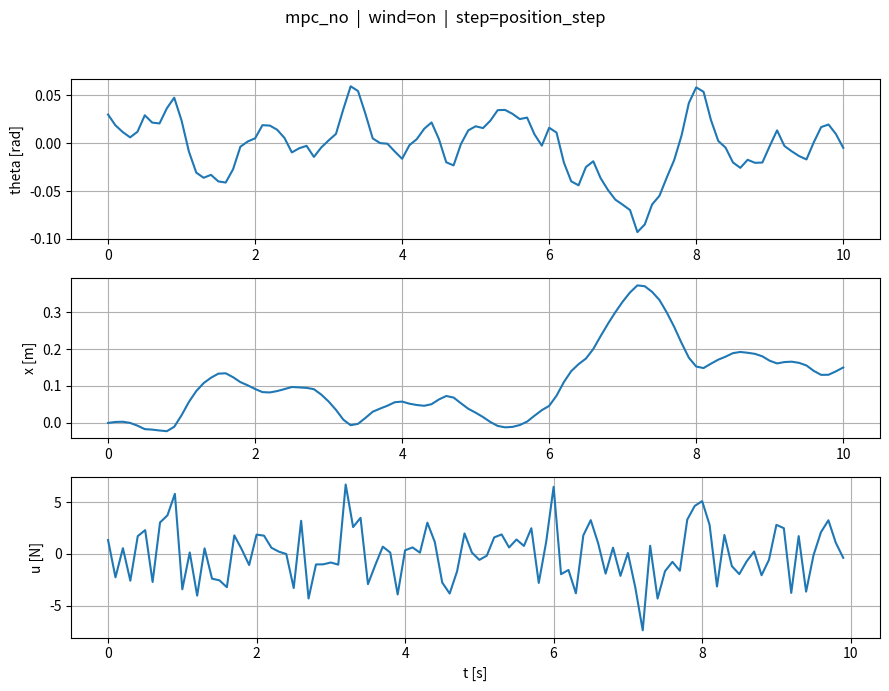

The script that saved this image:
# mpc_cartpole_physical.py
# --------------------------------------------------------
# Nonlinear MPC for the cart-pole (art2 model) + animation + metrics.
# Parameters fixed to your env config.
# Wind disturbance (Fw) affects the PLANT ONLY (MPC predicts with Fw = 0).
# --------------------------------------------------------

from __future__ import annotations
import os
import numpy as np
from scipy.optimize import minimize
import matplotlib.pyplot as plt
from matplotlib.animation import FuncAnimation
from typing import Callable, Optional
from time import perf_counter  # timing

# =========================
# Fixed physical & sim params
# =========================
PLANT = {"M": 2.4, "m": 0.23, "l": 0.36, "g": 9.81}
SIM = {
    "T": 10.0,
    "dt": 0.1,         # MPC + integration step
    "x0": np.array([0.03, 0.0, 0.0, 0.0]),  # [theta, theta_dot, x, x_dot]
    "x_ref": np.array([0.0, 0.0, 0.10, 0.0]),    # track 0.1 m cart step (position_step)
    "u_sat": 100.0
}

# =========================
# Disturbance (wind) — ENABLE / DISABLE
#   - Disable wind: wind = None
#   - Enable  wind: wind = Wind(T, seed=23341, Ts=0.02, power=2e-3, smooth=7)
# =========================
class Wind:
    def __init__(self, t_end: float, seed=23341, Ts=0.01, power=1e-3, smooth=5):
        rng = np.random.default_rng(seed)
        self.tgrid = np.arange(0.0, t_end + Ts, Ts)
        sigma = np.sqrt(power / Ts)
        w = rng.normal(0.0, sigma, size=self.tgrid.shape)
        if smooth and smooth > 1:
            kernel = np.ones(smooth) / smooth
            self.Fw = np.convolve(w, kernel, mode='same')
        else:
            self.Fw = w

    def __call__(self, t: float) -> float:
        return float(np.interp(t, self.tgrid, self.Fw))


# =========================
# Dynamics
# =========================
def f_nonlinear(x: np.ndarray, u: float, pars: dict, Fw: float = 0.0) -> np.ndarray:
    th, thd, pos, posd = x
    M, m, l, g = pars["M"], pars["m"], pars["l"], pars["g"]
    s, c = np.sin(th), np.cos(th)

    denom_x  = (M + m) - m * c * c
    denom_th = (m * l * c * c) - (M + m) * l

    thdd = (u * c - (M + m) * g * s + m * l * (c * s) * (thd ** 2) - (M / m) * Fw * c) / denom_th
    xdd  = (u + m * l * s * (thd ** 2) - m * g * c * s + Fw * (s * s)) / denom_x
    return np.array([thd, thdd, posd, xdd], dtype=float)

def rk4_step(f, x, u, pars, dt):
    k1 = f(x, u, pars)
    k2 = f(x + 0.5 * dt * k1, u, pars)
    k3 = f(x + 0.5 * dt * k2, u, pars)
    k4 = f(x + dt * k3, u, pars)
    return x + (dt / 6.0) * (k1 + 2*k2 + 2*k3 + k4)

def rk4_step_wind(f, x, u, pars, dt, t,
                  Fw_fn: Optional[Callable[[float], float]] = None):
    """RK4 with time-varying disturbance Fw(t) for PLANT ONLY."""
    F1 = Fw_fn(t) if Fw_fn else 0.0
    k1 = f(x, u, pars, F1)

    F2 = Fw_fn(t + 0.5 * dt) if Fw_fn else 0.0
    k2 = f(x + 0.5 * dt * k1, u, pars, F2)

    F3 = Fw_fn(t + 0.5 * dt) if Fw_fn else 0.0
    k3 = f(x + 0.5 * dt * k2, u, pars, F3)

    F4 = Fw_fn(t + dt) if Fw_fn else 0.0
    k4 = f(x + dt * k3, u, pars, F4)

    return x + (dt / 6.0) * (k1 + 2*k2 + 2*k3 + k4)


# =========================
# Nonlinear MPC (no preview; predicts with Fw = 0)
# =========================
class MPCController:
    def __init__(self,
                 pars: dict,
                 dt: float,
                 N: int,
                 Nu: int,
                 umin: float,
                 umax: float,
                 Q: np.ndarray,
                 R: float):
        self.pars = pars
        self.dt = dt
        self.N = N
        self.Nu = Nu
        self.umin = umin
        self.umax = umax
        self.Q = Q
        self.R = R

    def _rollout(self, x0, u_seq):
        """Predict with zero disturbance."""
        x = np.array(x0, dtype=float)
        traj = []
        for ui in u_seq:
            x = rk4_step(f_nonlinear, x, float(ui), self.pars, self.dt)
            traj.append(x.copy())
        return np.asarray(traj)

    def _cost(self, du, x0, x_ref, u_prev):
        du = np.asarray(du, dtype=float)
        u_seq = np.zeros(self.N)
        if self.Nu > 0:
            u_cum = u_prev + np.cumsum(du)
            upto = min(self.Nu, self.N)
            u_seq[:upto] = u_cum[:upto]
            if self.N > self.Nu:
                u_seq[self.Nu:] = u_cum[upto-1]
        else:
            u_seq[:] = u_prev

        preds = self._rollout(x0, u_seq)
        err = preds - x_ref.reshape(1, -1)
        cost_y = float(np.sum([e.T @ self.Q @ e for e in err]))
        cost_u = float(self.R * np.sum(du * du))
        return cost_y + cost_u

    def compute_control(self, x0, x_ref, u_prev):
        du_min = self.umin - u_prev
        du_max = self.umax - u_prev
        bounds = [(du_min, du_max)] * self.Nu
        du0 = np.zeros(self.Nu)

        res = minimize(
            self._cost, du0,
            args=(x0, x_ref, u_prev),
            method='SLSQP',
            bounds=bounds,
            options={'maxiter': 500, 'ftol': 1e-4, 'disp': False}
        )
        du_opt = res.x if res.success else du0

        u_seq = np.zeros(self.N)
        u_cum = u_prev + np.cumsum(du_opt)
        upto = min(self.Nu, self.N)
        u_seq[:upto] = u_cum[:upto]
        if self.N > self.Nu:
            u_seq[self.Nu:] = u_cum[upto-1]
        np.clip(u_seq, self.umin, self.umax, out=u_seq)
        return u_seq


# =========================
# Animation
# =========================
def animate_cartpole(t, X, params=None, speed=1.0):
    th = X[:, 0]; x = X[:, 2]
    p = params or {}; l = p.get("l", 0.36)
    cart_w, cart_h = 0.35, 0.18; wheel_r = 0.05
    pole_len = l * 1.5; pad = 0.8

    fig, ax = plt.subplots(figsize=(9, 3.6))
    ax.grid(True, alpha=0.3); ax.set_title("Cart–Pole")
    xmin, xmax = float(np.min(x) - pad), float(np.max(x) + pad)
    ax.set_xlim(xmin, xmax); ax.set_ylim(-(wheel_r + 0.25), pole_len + 0.45)
    ax.plot([xmin, xmax], [0, 0], color='k', lw=1, alpha=0.6)

    cart = plt.Rectangle((x[0]-cart_w/2, wheel_r), cart_w, cart_h, ec='k', fc='#e6f3ff', lw=1.5)
    wheel1 = plt.Circle((x[0]-cart_w/3, wheel_r), wheel_r, ec='k', fc='#333333')
    wheel2 = plt.Circle((x[0]+cart_w/3, wheel_r), wheel_r, ec='k', fc='#333333')
    ax.add_patch(cart); ax.add_patch(wheel1); ax.add_patch(wheel2)
    pole_line, = ax.plot([], [], lw=3, solid_capstyle='round', alpha=0.9)
    trail_line, = ax.plot([], [], lw=1, alpha=0.4)

    def pole_end(i):
        cx = x[i]; cy = wheel_r + cart_h
        px = cx + pole_len * np.sin(th[i]); py = cy + pole_len * np.cos(th[i])
        return cx, cy, px, py

    def update(i):
        cx, cy, px, py = pole_end(i)
        cart.set_x(cx - cart_w/2)
        wheel1.center = (cx - cart_w/3, wheel_r)
        wheel2.center = (cx + cart_w/3, wheel_r)
        pole_line.set_data([cx, px], [cy, py])
        j0 = max(0, i - 150)
        trail_line.set_data(x[j0:i+1], (wheel_r + 0.01) * np.ones(i + 1 - j0))
        ax.set_xlim(cx - pad, cx + pad)
        return cart, wheel1, wheel2, pole_line, trail_line

    interval_ms = max(10, int(1000 * (t[1] - t[0]) / max(speed, 1e-6)))
    ani = FuncAnimation(fig, update, frames=len(t), interval=interval_ms, blit=False)
    setattr(fig, "_cartpole_ani", ani)
    plt.show()


# =========================
# Metrics (spójne z env/sim.py)
# =========================
def mse(y, yref):
    y, yref = np.asarray(y), np.asarray(yref)
    return float(np.mean((y - yref)**2))

def mae(y, yref):
    y, yref = np.asarray(y), np.asarray(yref)
    return float(np.mean(np.abs(y - yref)))

def iae(t, y, yref):
    t = np.asarray(t); e = np.abs(np.asarray(y) - np.asarray(yref))
    return float(np.trapz(e, t))

def ise(t, y, yref):
    t = np.asarray(t); e = np.asarray(y) - np.asarray(yref)
    return float(np.trapz(e*e, t))

def control_energy_l2(t, u):
    t = np.asarray(t); u = np.asarray(u)
    return float(np.trapz(u*u, t))

def control_energy_l1(t, u):
    t = np.asarray(t); u = np.asarray(u)
    return float(np.trapz(np.abs(u), t))

def settling_time(t, y, yref, eps, hold_time):
    """
    Najwcześniejszy czas, od którego |y - yref| <= eps utrzymuje się
    nieprzerwanie >= hold_time. Jeśli brak — zwraca NaN.
    """
    t = np.asarray(t); e = np.abs(np.asarray(y) - np.asarray(yref))
    inside = e <= eps
    N = len(t)
    if N < 2: return float('nan')
    dt = np.diff(t).mean()
    win = max(1, int(np.round(hold_time / dt)))
    for i in range(N - win + 1):
        if np.all(inside[i:i+win]):
            return float(t[i])
    return float('nan')

def overshoot(y, yref_final):
    """
    Maksymalne przeregulowanie względem końcowej wartości referencyjnej.
    Zwraca % (0..), lub NaN gdy ref_final ~ 0.
    """
    y = np.asarray(y); r = float(yref_final)
    if np.isclose(r, 0.0, atol=1e-12):
        return float('nan')
    peak = float(np.max(y)) if r >= y[0] else float(np.min(y))
    return float(100.0 * (peak - r) / abs(r))

def steady_state_error(t, y, yref, window_frac=0.1, window_min=0.5):
    """
    Średni błąd na końcówce (ostatnie window_frac czasu, min window_min sek).
    Zwraca (mean, rms).
    """
    t = np.asarray(t); y = np.asarray(y); yref = np.asarray(yref)
    T = t[-1] - t[0] if len(t) > 1 else 0.0
    w = max(window_min, window_frac * T)
    t0 = t[-1] - w
    idx = t >= t0
    e = y[idx] - yref[idx]
    if e.size == 0:
        return float('nan'), float('nan')
    return float(np.mean(e)), float(np.sqrt(np.mean(e**2)))

def disturbance_robustness(t, e, Fw, window_frac=0.5, window_min=1.0):
    """
    SNR = RMS(e)/RMS(Fw) w stanie ustalonym (ostatnie okno). Mniejsze = lepiej.
    """
    t = np.asarray(t); e = np.asarray(e); Fw = np.asarray(Fw)
    T = t[-1] - t[0] if len(t) > 1 else 0.0
    w = max(window_min, window_frac * T)
    t0 = t[-1] - w
    idx = t >= t0
    if not np.any(idx):
        return float('nan'), float('nan'), float('nan')
    e_win = e[idx]; F_win = Fw[idx]
    rms_e = float(np.sqrt(np.mean(e_win**2)))
    rms_F = float(np.sqrt(np.mean(F_win**2))) if np.any(np.abs(F_win) > 0) else 0.0
    snr = float(rms_e / (rms_F + 1e-12)) if rms_F > 0 else float('nan')
    return snr, rms_e, rms_F

def print_summary(metrics: dict):
    parts = [
        f"MSE(th)={metrics.get('mse_theta', float('nan')):.6f}",
        f"MAE(th)={metrics.get('mae_theta', float('nan')):.6f}",
        f"MSE(x)={metrics.get('mse_x', float('nan')):.6f}",
        f"MAE(x)={metrics.get('mae_x', float('nan')):.6f}",
        f"IAE(th)={metrics.get('iae_theta', float('nan')):.4f}",
        f"ISE(th)={metrics.get('ise_theta', float('nan')):.4f}",
        f"IAE(x)={metrics.get('iae_x', float('nan')):.4f}",
        f"ISE(x)={metrics.get('ise_x', float('nan')):.4f}",
        f"E_u(L2)={metrics.get('e_u_l2', float('nan')):.4f}",
        f"E_u(L1)={metrics.get('e_u_l1', float('nan')):.4f}",
        f"t_s(th)={metrics.get('t_s_theta', float('nan')):.3f}s",
        f"t_s(x)={metrics.get('t_s_x', float('nan')):.3f}s",
        f"OS(th)={metrics.get('overshoot_theta', float('nan')):.2f}%",
        f"OS(x)={metrics.get('overshoot_x', float('nan')):.2f}%",
        f"ess(th)={metrics.get('ess_theta', float('nan')):.5f}",
        f"ess(x)={metrics.get('ess_x', float('nan')):.5f}",
        f"SNR_th={metrics.get('snr_theta', float('nan')):.3g}",
        f"SNR_x={metrics.get('snr_x', float('nan')):.3g}",
        f"T_sim={metrics.get('sim_time_wall', float('nan')):.3f}s",
        f"T_ctrl={metrics.get('ctrl_time_total', float('nan')):.3f}s",
    ]
    print("  ".join(parts))


# =========================
# Simulation loop
# =========================
def simulate_mpc(pars, controller: MPCController, x0, x_ref, T, dt,
                 u0=0.0,
                 wind: Optional[Callable[[float], float]] = None):
    """
    Sim with optional wind on PLANT (MPC predicts with Fw=0).
    Zwraca: X, U, Fw_tr, ctrl_time_total, sim_time_wall
    """
    steps = int(np.round(T / dt))
    x = np.asarray(x0, float).copy(); u_prev = float(u0)
    traj = [x.copy()]
    forces = []      # sterowanie u(t_k)
    Fw_tr = []       # Fw(t_k) w chwili sterowania
    t = 0.0

    ctrl_time_total = 0.0
    sim_t0 = perf_counter()

    for _ in range(steps):
        # --- MPC compute time
        t0c = perf_counter()
        u_seq = controller.compute_control(x, x_ref, u_prev)
        ctrl_time_total += perf_counter() - t0c

        u_apply = float(u_seq[0])
        forces.append(u_apply)

        F_cur = float(wind(t)) if wind else 0.0
        Fw_tr.append(F_cur)

        # Plant evolves with actual wind
        x = rk4_step_wind(f_nonlinear, x, u_apply, pars, dt, t, wind)
        traj.append(x.copy())

        u_prev = u_apply
        t += dt

    sim_time_wall = perf_counter() - sim_t0

    return np.vstack(traj), np.asarray(forces), np.asarray(Fw_tr), ctrl_time_total, sim_time_wall


# =========================
# Main
# =========================
if __name__ == "__main__":
    dt, T = SIM["dt"], SIM["T"]
    x0, x_ref, u_sat = SIM["x0"], SIM["x_ref"], SIM["u_sat"]
    plant = PLANT

    # ---- Wind toggle -------------------------------------------------------
    # Enable wind:
    # wind = Wind(T, seed=23341, Ts=0.01, power=1e-3, smooth=5)
    # Disable wind:
    # wind = None
    wind = Wind(T, seed=23341, Ts=0.01, power=1e-3, smooth=5)
    # -----------------------------------------------------------------------

    ctrl = MPCController(
        pars=plant,
        dt=dt,
        N=10,
        Nu=8,
        umin=-u_sat,
        umax=u_sat,
        Q=np.diag([60.0, 3.0, 15.0, 1.0]),
        R=1e-3
    )

    X, U, Fw_tr, ctrl_time_total, sim_time_wall = simulate_mpc(plant, ctrl, x0, x_ref, T, dt, wind=wind)

    # siatki czasu: stany w węzłach t_k = 0..T (len = steps+1),
    # sterowanie/Fw w węzłach k=0..steps-1 (len = steps)
    steps = len(U)
    t = np.linspace(0.0, T, steps + 1)
    tf = t[:-1]  # czas dla U i Fw_tr

    # ---- plotting (jak w env) ----
    controller_name = "mpc_no"
    disturbance = wind is not None
    step_type = "position_step"
    fig = plt.figure(figsize=(9, 7))
    fig.suptitle(f"{controller_name}  |  wind={'on' if disturbance else 'off'}  |  step={step_type}",
                 fontsize=12, y=0.98)
    ax1 = fig.add_subplot(3, 1, 1); ax1.plot(t, X[:, 0]); ax1.grid(True); ax1.set_ylabel('theta [rad]')
    ax2 = fig.add_subplot(3, 1, 2); ax2.plot(t, X[:, 2]); ax2.grid(True); ax2.set_ylabel('x [m]')
    ax3 = fig.add_subplot(3, 1, 3); ax3.plot(tf, U);      ax3.grid(True); ax3.set_ylabel('u [N]'); ax3.set_xlabel('t [s]')
    plt.tight_layout(rect=[0, 0, 1, 0.95])
    plt.show()

    # ---- refs ----
    th_ref_tr = np.zeros_like(t)
    x_ref_tr  = np.ones_like(t) * x_ref[2]

    # ---- metryki (spójne z env/sim.py) ----
    eps_theta = 0.01  # rad
    eps_x     = 0.01  # m
    hold_time = 0.5   # s
    ess_window_frac = 0.10
    ess_window_min  = 0.5
    is_step = True  # ten plik robi position_step

    # błędy
    e_th = X[:,0] - th_ref_tr
    e_x  = X[:,2] - x_ref_tr

    metrics = {
        "mse_theta": mse(X[:, 0], th_ref_tr),
        "mae_theta": mae(X[:, 0], th_ref_tr),
        "mse_x":     mse(X[:, 2], x_ref_tr),
        "mae_x":     mae(X[:, 2], x_ref_tr),
        "iae_theta": iae(t, X[:, 0], th_ref_tr),
        "ise_theta": ise(t, X[:, 0], th_ref_tr),
        "iae_x":     iae(t, X[:, 2], x_ref_tr),
        "ise_x":     ise(t, X[:, 2], x_ref_tr),
        "e_u_l2":    control_energy_l2(tf, U),
        "e_u_l1":    control_energy_l1(tf, U),
        "sim_time_wall": sim_time_wall,
        "ctrl_time_total": ctrl_time_total,
    }

    metrics["t_s_theta"] = settling_time(t, X[:,0], th_ref_tr, eps=eps_theta, hold_time=hold_time) if is_step else float('nan')
    metrics["t_s_x"]     = settling_time(t, X[:,2], x_ref_tr,  eps=eps_x,     hold_time=hold_time) if is_step else float('nan')

    metrics["overshoot_theta"] = overshoot(X[:,0], th_ref_tr[-1]) if is_step else float('nan')  # NaN gdy ref=0
    metrics["overshoot_x"]     = overshoot(X[:,2], x_ref_tr[-1])  if is_step else float('nan')

    ess_th_mean, ess_th_rms = steady_state_error(t, X[:,0], th_ref_tr, window_frac=ess_window_frac, window_min=ess_window_min)
    ess_x_mean,  ess_x_rms  = steady_state_error(t, X[:,2], x_ref_tr,  window_frac=ess_window_frac, window_min=ess_window_min)
    metrics["ess_theta"] = ess_th_mean
    metrics["ess_x"]     = ess_x_mean
    metrics["ess_theta_rms"] = ess_th_rms
    metrics["ess_x_rms"]     = ess_x_rms

    if disturbance:
        # e na siatce tf (pomijamy pierwszy punkt stanu)
        e_th_tf = X[1:, 0] - th_ref_tr[1:]
        e_x_tf  = X[1:, 2] - x_ref_tr[1:]
        snr_th, rms_e_th, rms_F = disturbance_robustness(tf, e_th_tf, Fw_tr, window_frac=0.5, window_min=1.0)
        snr_x,  rms_e_x,  _     = disturbance_robustness(tf, e_x_tf,  Fw_tr, window_frac=0.5, window_min=1.0)
        metrics["snr_theta"] = snr_th
        metrics["snr_x"]     = snr_x
        metrics["rms_e_theta"] = rms_e_th
        metrics["rms_e_x"]     = rms_e_x
        metrics["rms_Fw"]      = rms_F
    else:
        metrics["snr_theta"] = float('nan')
        metrics["snr_x"]     = float('nan')
        metrics["rms_e_theta"] = float('nan')
        metrics["rms_e_x"]     = float('nan')
        metrics["rms_Fw"]      = float('nan')

    print_summary(metrics)

    # ---- optional animation ----
    if os.environ.get("ANIMATE", "0") == "1":
        animate_cartpole(t, X, params=plant)
